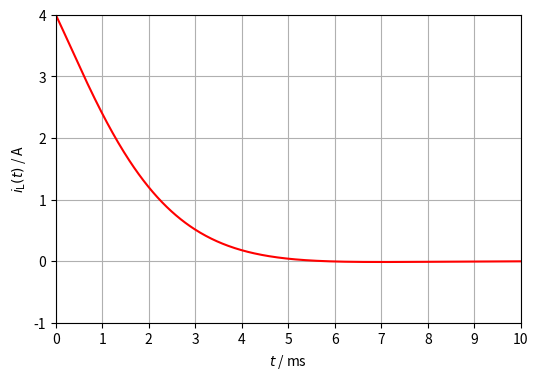

The script that saved this image:
import numpy as np
import sympy
import matplotlib.pyplot as plt

sympy.init_printing(use_unicode=True)

U_bat = 120  # V
R_bat = 5  # Ω
R_1 = 100  # Ω
R_2 = 75  # Ω
R_3 = 25  # Ω
C = sympy.Rational(10, 1_000_000)  # F
L = sympy.Rational(250, 1000)  # H

iL_0 = sympy.Rational(U_bat, R_bat + R_3)
uC_0 = iL_0*R_3
print(f'iL_0 = {iL_0} A')
print(f'uC_0 = {uC_0} V')

s, iLs, uCs, ICs = sympy.symbols('s iLs uCs ICs')
t = sympy.symbols('t', positive=True)

eq1 = sympy.Eq(R_1*iLs + s*L*iLs - L*iL_0 + R_2*(iLs + ICs), 0)
eq2 = sympy.Eq(uCs + R_3*ICs + R_2*(iLs + ICs), 0)
eq3 = sympy.Eq(uCs, ICs/(s*C) + uC_0/s)
solICs = sympy.solve(eq3, ICs)[0]
eq1 = eq1.subs(ICs, solICs)
eq2 = eq2.subs(ICs, solICs)
soluCs = sympy.solve(eq1, uCs)[0]
eq2 = eq2.subs(uCs, soluCs)
soliLs = sympy.simplify(sympy.solve(eq2, iLs)[0])
print(f'iL(s) = {soliLs}')

iLt = sympy.inverse_laplace_transform(soliLs, s, t, simplify=True)
print(f'iL(t) = {iLt}')
iL_0 = iLt.subs(t, 0)
print(f'iL(0) = {iL_0} A')

iLt_num = sympy.lambdify(t, iLt, 'numpy')
t = np.linspace(0, 0.01, 500)

fig, ax = plt.subplots(figsize=(6, 4))
ax.set_xlim(0, 10)
ax.set_xticks(np.arange(0, 10.1, 1))
ax.set_ylim(-1, 4)
yticks = np.arange(-1, 4.1, 1)
ax.set_yticks(yticks, [f'{tick:.0f}' for tick in yticks])
ax.grid()
ax.set_ylabel(r'$i_{\mathrm{L}}(t)$ / A')
ax.set_xlabel(r'$t$ / ms')
ax.plot(t*1000, iLt_num(t), 'red')
plt.show()
